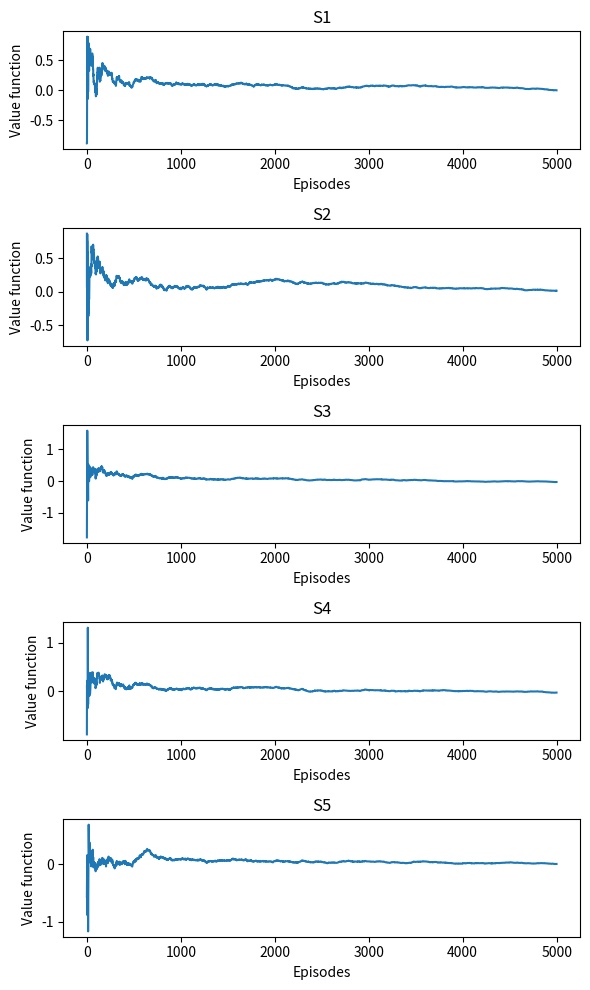

Reproduce this figure in Python.
import numpy as np
import matplotlib.pyplot as plt
import networkx as nx

# Define the environment
# First, we define the environment by specifying the number of states, the number of actions, and the discount factor gamma
num_states = 5
num_actions = 2
gamma = 0.9

# Define the policy
# Next, we define the policy as a numpy array, 
# each row corresponds to a state and each column corresponds to an action.
# The values in the array represent the probabilities of selecting each action in each state.
policy = np.array([[0.4, 0.6], 
                   [0.8, 0.2], 
                   [0.5, 0.5], 
                   [0.1, 0.9], 
                   [0.3, 0.7]])
                   

# Define the value function
# We initialize the value function V to be all zeros.
V = np.zeros(num_states)

# Define the number of episodes to run
# We specify the number of episodes to run Monte-Carlo policy evaluation for
num_episodes = 5000

# Define a function to generate an episode
# We define a function called generate_episode that generates an episode by repeatedly selecting actions according to the policy 
# and sampling rewards from the environment. The function returns three lists: states, actions, and rewards.
def generate_episode(policy):
    states = []
    rewards = []
    actions = []
    state = np.random.randint(num_states)
    while True:
        action = np.random.choice(num_actions, p=policy[state])
        next_state = np.random.randint(num_states)
        reward = np.random.normal(0, 1)
        states.append(state)
        actions.append(action)
        rewards.append(reward)
        state = next_state
        if len(states) == 10:
            break
    return states, actions, rewards

# Define a function to print a text representation of the state
def print_state(state):
    state_str = ''
    for i in range(num_states):
        if i == state:
            state_str += 'X'
        else:
            state_str += '-'
    print(state_str)


# Define a function to plot the value function
def plot_value_function(V_values):
    fig, axs = plt.subplots(nrows=num_states, ncols=1, figsize=(6, 10))
    for s in range(num_states):
        axs[s].plot(V_values[:, s])
        axs[s].set_title('S{}'.format(s+1))
        axs[s].set_xlabel('Episodes')
        axs[s].set_ylabel('Value function')
    fig.tight_layout()
    plt.show()


# Run Monte-Carlo policy evaluation
# We loop over the specified number of episodes and for each episode, 
# we generate an episode using the policy and compute the returns for each state.
# We then update the value function by taking a weighted average of the previous estimate and the newly computed returns.
value_functions = np.zeros((num_episodes, num_states))
for i in range(num_episodes):
    states, actions, rewards = generate_episode(policy)
    G = 0
    for t in reversed(range(10)):
        G = gamma * G + rewards[t]
        V[states[t]] = V[states[t]] + 1 / (i+1) * (G - V[states[t]])
        print_state(states[t]) # print the state at each time step
    value_functions[i] = V.copy() # save the estimated value function after each episode
    print('Episode', i+1, 'completed') # print a message to indicate the end of the episode


# Print the estimated value function
#Finally, we print the estimated value function.
# Overall, this code shows how to use Monte-Carlo policy evaluation to estimate the value function of a given policy in a simple environment.
#  Note that this is just a toy example and in practice, you would likely use more sophisticated environments and policies.
print('Estimated value function:', V)

# Plot the estimated value function across episodes
plot_value_function(value_functions)
